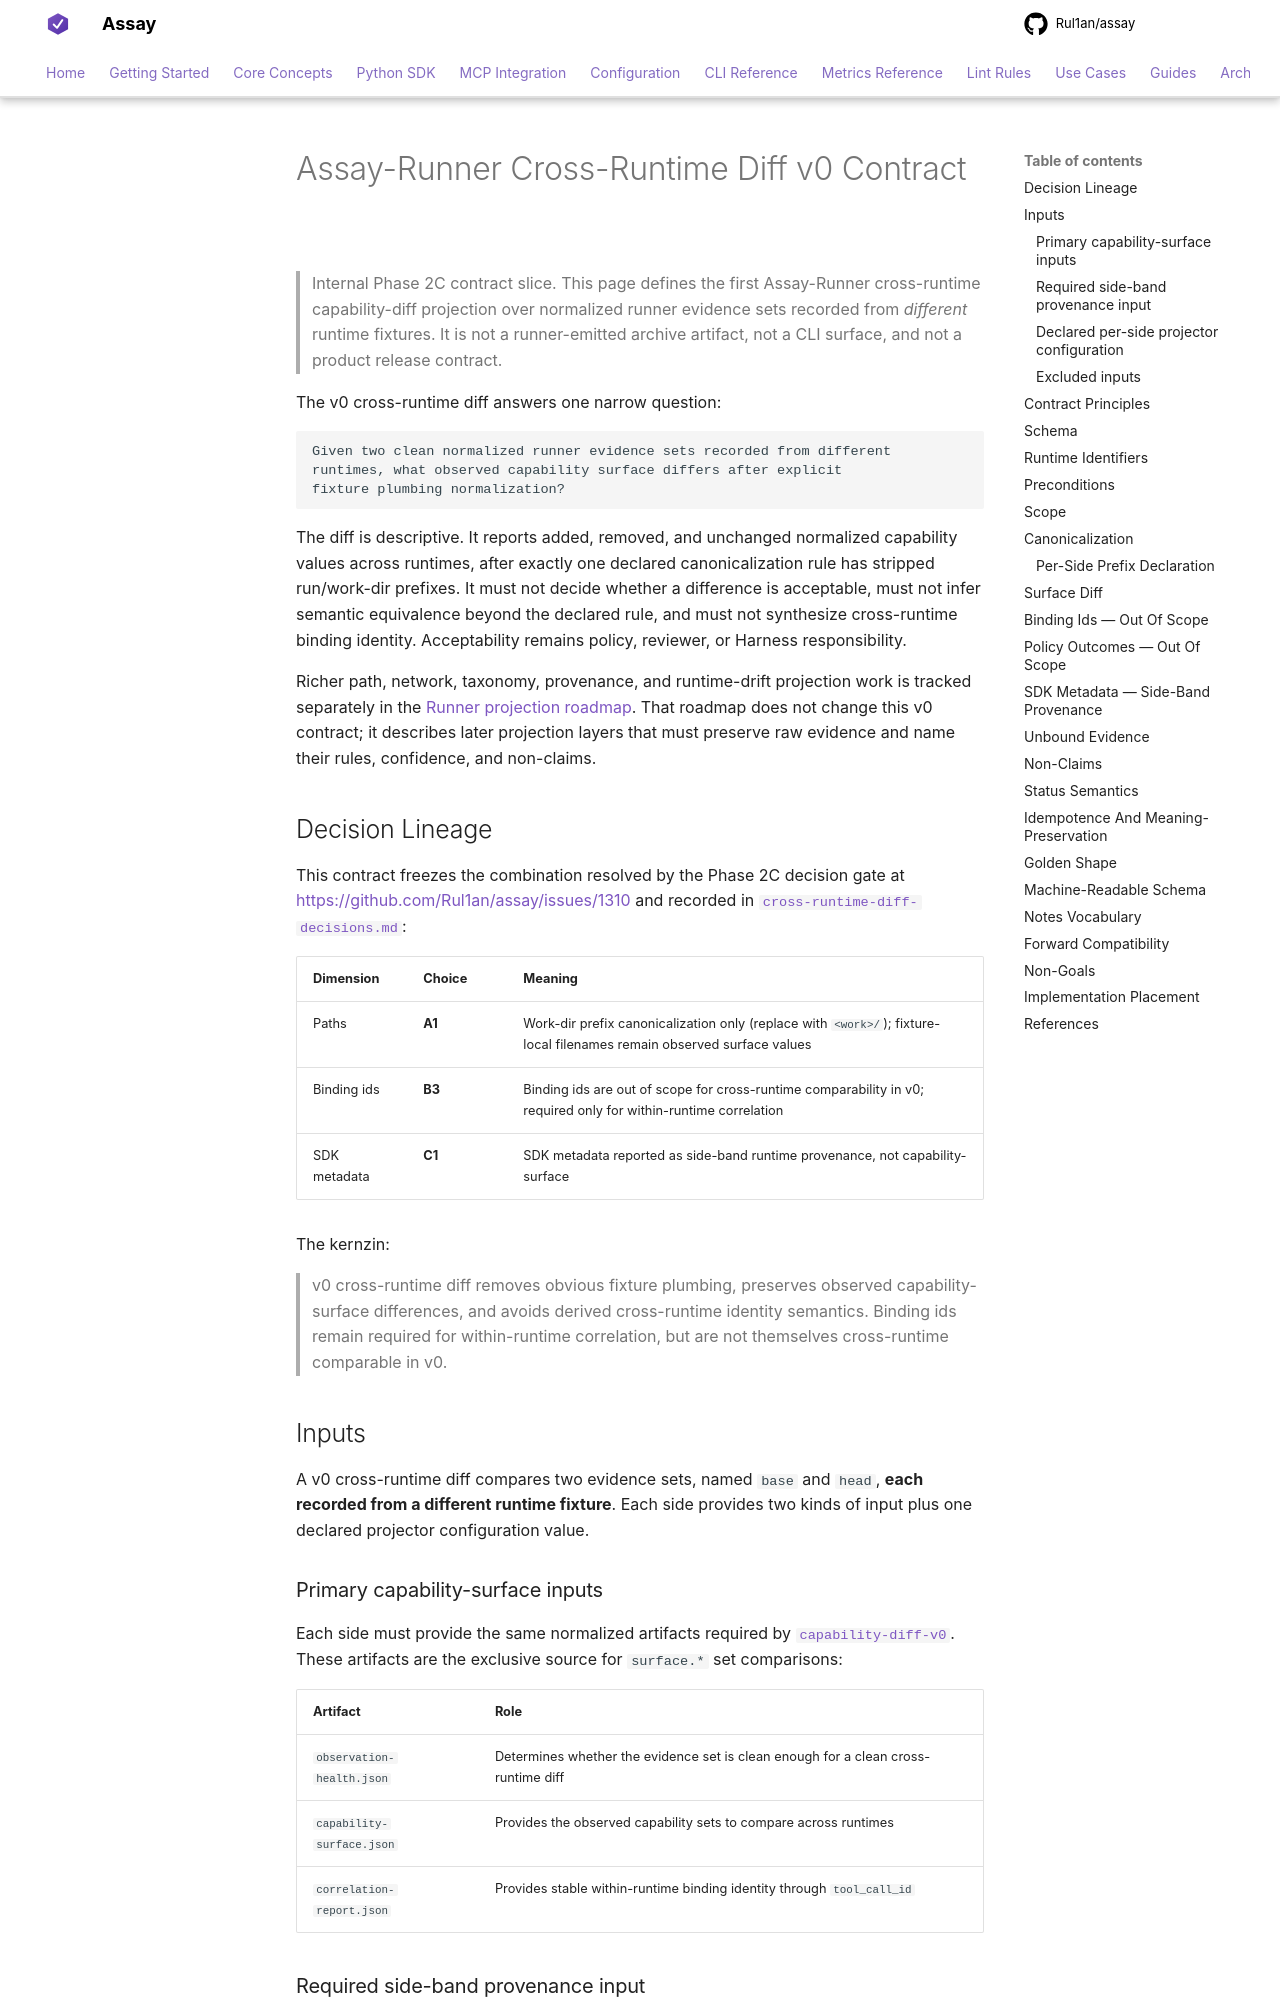

repository: Rul1an/assay · page: reference/runner/cross-runtime-diff-v0/index.html · generator: mkdocs

# Assay-Runner Cross-Runtime Diff v0 Contract

> Internal Phase 2C contract slice. This page defines the first
> Assay-Runner cross-runtime capability-diff projection over normalized
> runner evidence sets recorded from *different* runtime fixtures. It is
> not a runner-emitted archive artifact, not a CLI surface, and not a
> product release contract.

The v0 cross-runtime diff answers one narrow question:

```text
Given two clean normalized runner evidence sets recorded from different
runtimes, what observed capability surface differs after explicit
fixture plumbing normalization?
```

The diff is descriptive. It reports added, removed, and unchanged
normalized capability values across runtimes, after exactly one
declared canonicalization rule has stripped run/work-dir prefixes. It
must not decide whether a difference is acceptable, must not infer
semantic equivalence beyond the declared rule, and must not synthesize
cross-runtime binding identity. Acceptability remains policy, reviewer,
or Harness responsibility.

Richer path, network, taxonomy, provenance, and runtime-drift projection
work is tracked separately in the
[Runner projection roadmap](projection-roadmap.md). That roadmap does not
change this v0 contract; it describes later projection layers that must
preserve raw evidence and name their rules, confidence, and non-claims.

## Decision Lineage

This contract freezes the combination resolved by the Phase 2C decision
gate at <https://github.com/Rul1an/assay/issues/1310> and recorded in
[`cross-runtime-diff-decisions.md`](cross-runtime-diff-decisions.md):

| Dimension | Choice | Meaning |
|---|---|---|
| Paths | **A1** | Work-dir prefix canonicalization only (replace with `<work>/`); fixture-local filenames remain observed surface values |
| Binding ids | **B3** | Binding ids are out of scope for cross-runtime comparability in v0; required only for within-runtime correlation |
| SDK metadata | **C1** | SDK metadata reported as side-band runtime provenance, not capability-surface |

The kernzin:

> v0 cross-runtime diff removes obvious fixture plumbing, preserves
> observed capability-surface differences, and avoids derived
> cross-runtime identity semantics. Binding ids remain required for
> within-runtime correlation, but are not themselves cross-runtime
> comparable in v0.

## Inputs

A v0 cross-runtime diff compares two evidence sets, named `base` and
`head`, **each recorded from a different runtime fixture**. Each side
provides two kinds of input plus one declared projector configuration
value.

### Primary capability-surface inputs

Each side must provide the same normalized artifacts required by
[`capability-diff-v0`](capability-diff-v0.md). These artifacts are the
exclusive source for `surface.*` set comparisons:

| Artifact | Role |
|---|---|
| `observation-health.json` | Determines whether the evidence set is clean enough for a clean cross-runtime diff |
| `capability-surface.json` | Provides the observed capability sets to compare across runtimes |
| `correlation-report.json` | Provides stable within-runtime binding identity through `tool_call_id` |
